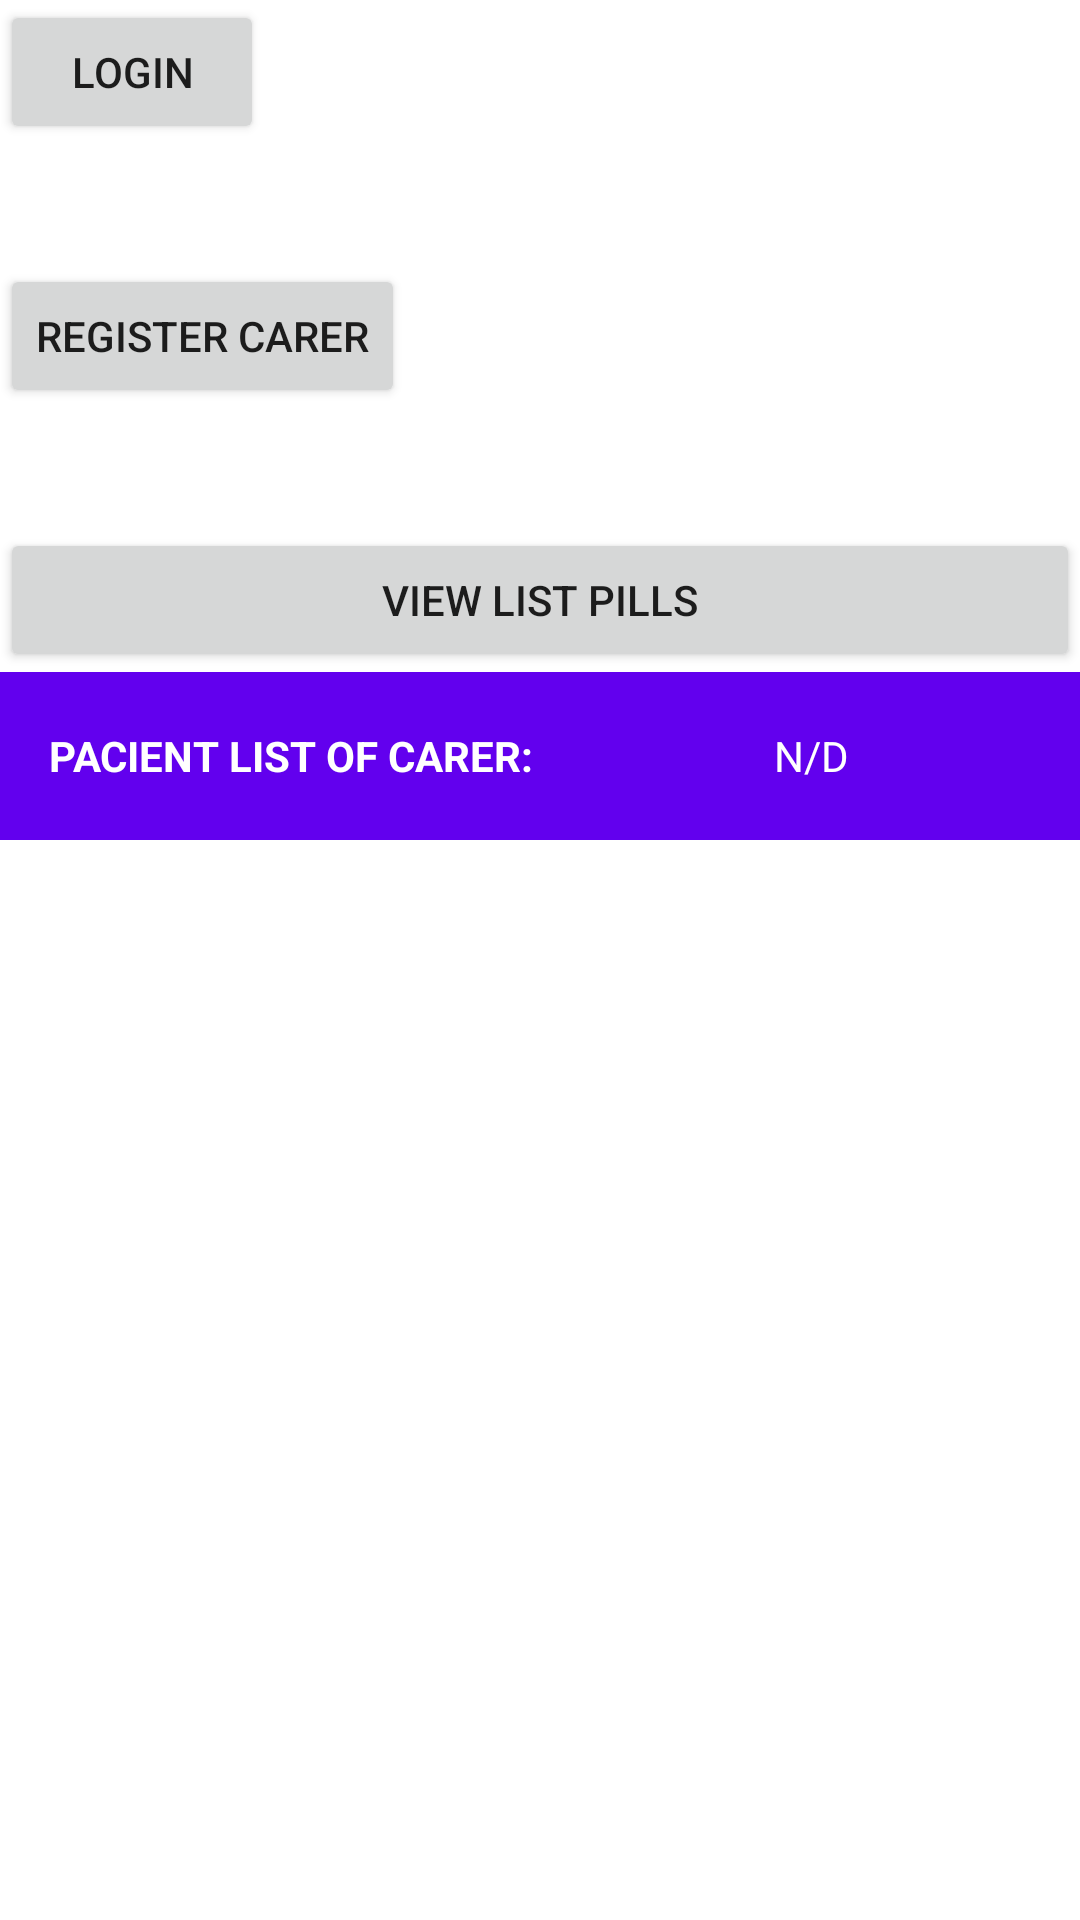

Reconstruct the res/layout file that produces this screen, plus the resources it refers to.
<!-- AndroidManifest.xml: application theme Theme.APPSMARTPILLSDISPENSER -->
<!-- res/layout/activity_main.xml -->
<?xml version="1.0" encoding="utf-8"?>
<LinearLayout xmlns:android="http://schemas.android.com/apk/res/android"
    xmlns:app="http://schemas.android.com/apk/res-auto"
    xmlns:tools="http://schemas.android.com/tools"
    android:layout_width="match_parent"
    android:orientation="vertical"
    android:layout_height="match_parent"
    tools:context=".MainActivity">


    <Button
        android:id="@+id/btnLogin"
        android:layout_width="wrap_content"
        android:layout_height="wrap_content"
        android:layout_marginEnd="48dp"

        android:layout_marginBottom="40dp"
        android:insetBottom="30dp"
        android:text="Login"
        app:layout_constraintBottom_toBottomOf="parent"
        app:layout_constraintEnd_toEndOf="parent" />

    <Button
        android:id="@+id/btnRegisterCarer"
        android:layout_width="wrap_content"
        android:layout_height="wrap_content"
        android:layout_marginEnd="48dp"

        android:layout_marginBottom="40dp"
        android:insetBottom="30dp"
        android:text="Register Carer"
        app:layout_constraintBottom_toBottomOf="parent"
        app:layout_constraintEnd_toEndOf="parent" />





    <Button
        android:id="@+id/btnListPill"
        android:layout_width="match_parent"
        android:layout_height="wrap_content"
        android:text="View List Pills" />

    <androidx.appcompat.widget.Toolbar
        android:id="@+id/toolbar"
        android:background="@color/design_default_color_primary"
        android:layout_width="match_parent"
        android:layout_height="wrap_content">
        <LinearLayout
            android:orientation="horizontal"
            android:layout_width="match_parent"
            android:layout_height="wrap_content" >
            <TextView
                android:layout_width="wrap_content"
                android:text="PACIENT LIST OF CARER: "
                android:gravity="center"
                android:textStyle="bold"
                android:textColor="@color/white"
                android:layout_height="wrap_content"/>

            <TextView
                android:id="@+id/txtSubtitle"
                android:layout_width="match_parent"
                android:layout_height="match_parent"
                android:gravity="center"
                android:text="N/D"
                android:textColor="@color/white" />
        </LinearLayout>


    </androidx.appcompat.widget.Toolbar>
    <LinearLayout
        android:layout_width="match_parent"
        android:layout_height="match_parent">


        <androidx.recyclerview.widget.RecyclerView
            android:id="@+id/reciclerview"
            android:padding="10dp"
            android:layout_width="match_parent"
            android:layout_height="match_parent"
            />
    </LinearLayout>




</LinearLayout>
<!-- resources referenced by this layout -->
<resources>
  <color name="white">#FFFFFFFF</color>
  <style name="Theme.APPSMARTPILLSDISPENSER" parent="Theme.MaterialComponents.DayNight.DarkActionBar">
          
          <item name="colorPrimary">@color/purple_500</item>
          <item name="colorPrimaryVariant">@color/purple_700</item>
          <item name="colorOnPrimary">@color/white</item>
          
          <item name="colorSecondary">@color/teal_200</item>
          <item name="colorSecondaryVariant">@color/teal_700</item>
          <item name="colorOnSecondary">@color/black</item>
          
          <item name="android:statusBarColor" tools:targetApi="l">?attr/colorPrimaryVariant</item>
          
      </style>
  <color name="purple_500">#FF6200EE</color>
  <color name="purple_700">#FF3700B3</color>
  <color name="teal_200">#FF03DAC5</color>
  <color name="teal_700">#FF018786</color>
  <color name="black">#FF000000</color>
</resources>
